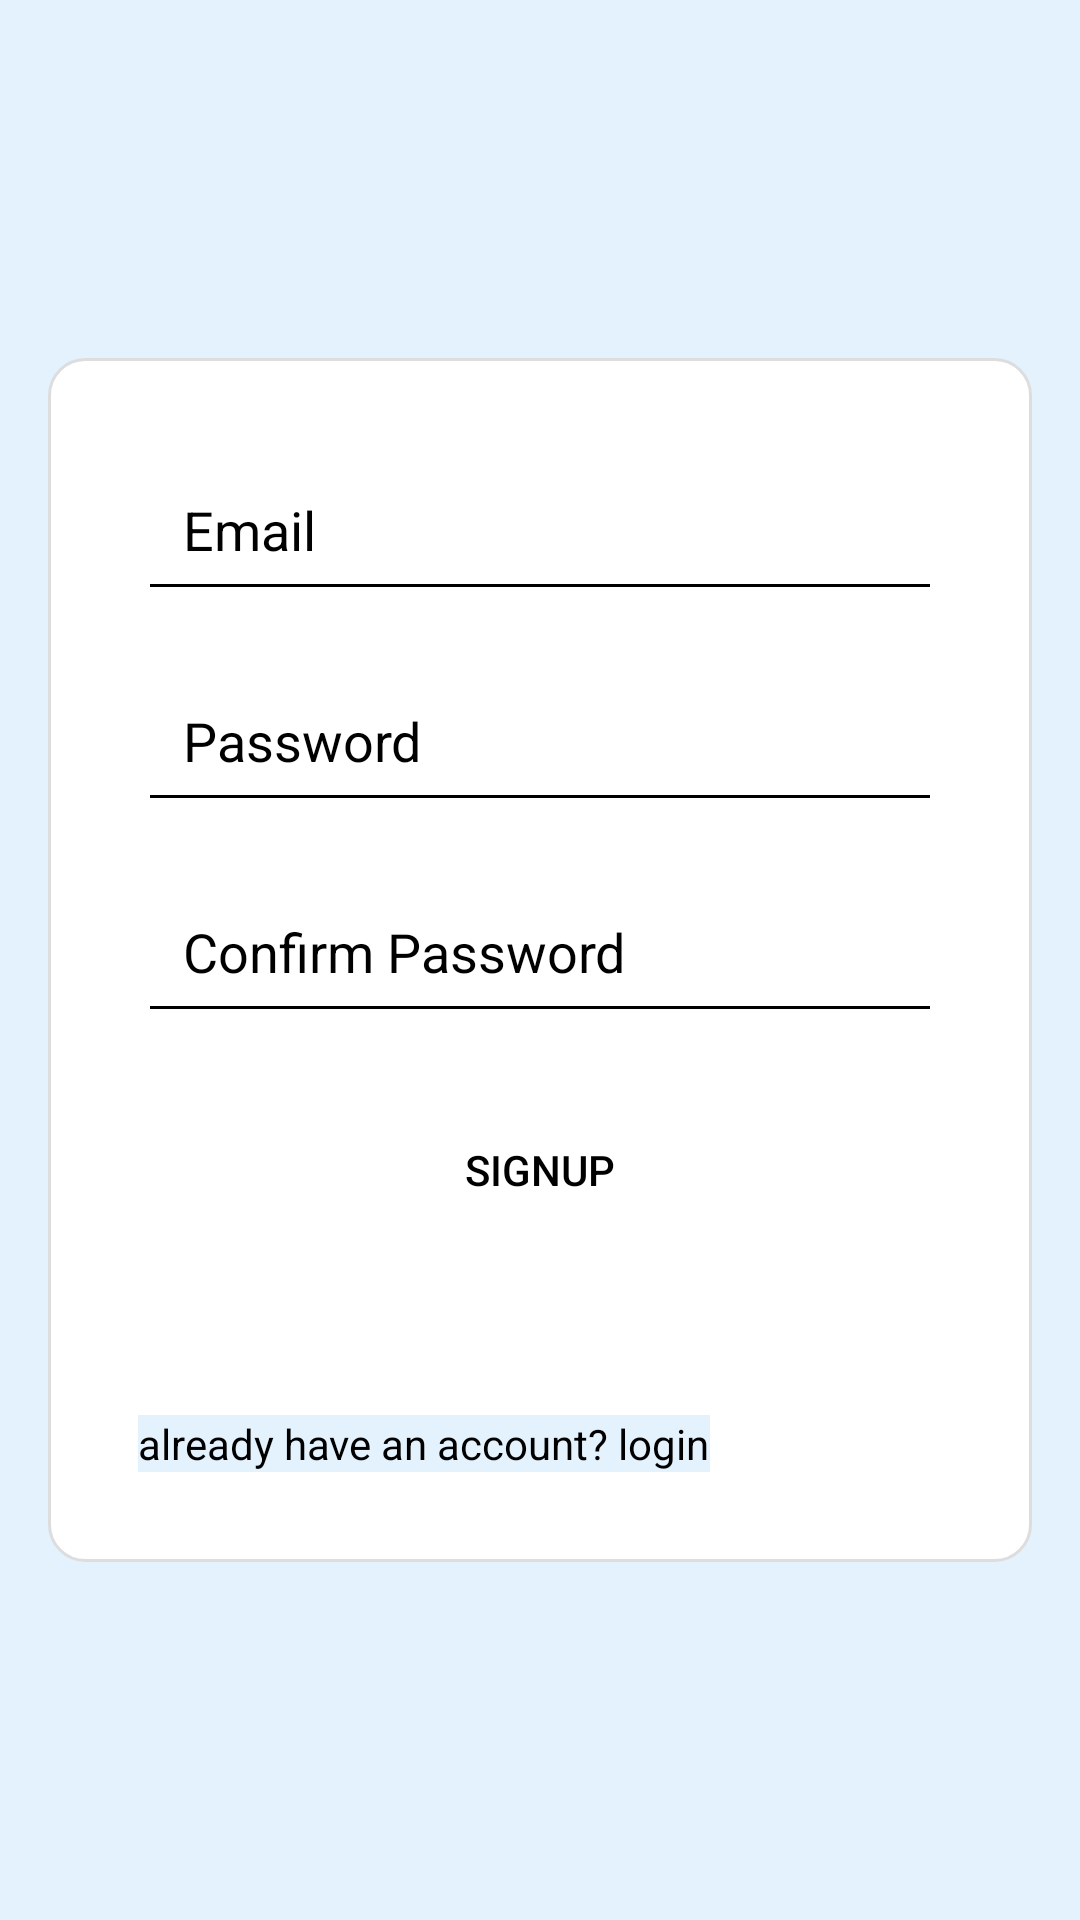

Reconstruct the res/layout file that produces this screen, plus the resources it refers to.
<!-- AndroidManifest.xml: application theme Theme.FinalYrERA -->
<!-- res/layout/activity_user_signup.xml -->
<?xml version="1.0" encoding="utf-8"?>
<RelativeLayout xmlns:android="http://schemas.android.com/apk/res/android"
    android:layout_width="match_parent"
    android:layout_height="match_parent"
    android:padding="16dp"
    android:textColor="@color/black"
    android:background="@color/colorBackground">

    <LinearLayout
        android:id="@+id/signupLayout"
        android:layout_width="match_parent"
        android:layout_height="wrap_content"
        android:orientation="vertical"
        android:layout_centerInParent="true"
        android:padding="30dp"
        android:background="@drawable/rounded_corners">

        <EditText
            android:id="@+id/etEmail"
            android:layout_width="match_parent"
            android:layout_height="wrap_content"
            android:hint="@string/email"
            android:inputType="textEmailAddress"
            android:textColorHint="@color/black"
            android:layout_marginBottom="16dp"
            android:padding="15dp"
            />

        <EditText
            android:id="@+id/etPassword"
            android:layout_width="match_parent"
            android:layout_height="wrap_content"
            android:hint="@string/password"
            android:inputType="textPassword"
            android:textColorHint="@color/black"
            android:layout_marginBottom="16dp"
            android:padding="15dp"
            />

        <EditText
            android:id="@+id/etConfirmPassword"
            android:layout_width="match_parent"
            android:layout_height="wrap_content"
            android:hint="@string/confirm_password"
            android:inputType="textPassword"
            android:textColorHint="@color/black"
            android:layout_marginBottom="16dp"
            android:padding="15dp"
            />

        <Button
            android:id="@+id/btnSignup"
            android:layout_width="match_parent"
            android:layout_height="wrap_content"
            android:text="@string/Signup"
            android:layout_marginBottom="16dp"
            android:padding="20dp"
            android:background="@drawable/button_background"
            android:textColor="@color/colorTextPrimary" />

        <TextView
            android:id="@+id/tvLogin"
            android:layout_width="wrap_content"
            android:layout_height="wrap_content"
            android:layout_marginTop="20dp"
            android:layout_alignParentBottom="true"
            android:text="@string/already_have_an_account_login"
            android:textColor="@color/black" />
    </LinearLayout>

</RelativeLayout>
<!-- resources referenced by this layout -->
<resources>
  <color name="black">#000000</color>
  <color name="colorBackground">#E3F2FD</color>
  <color name="colorTextPrimary">#000000</color>
  <!-- drawable rounded_corners (drawable) -->
  <?xml version="1.0" encoding="utf-8"?>
  <shape xmlns:android="http://schemas.android.com/apk/res/android">
      <corners android:radius="12dp"/>
      <solid android:color="#FFFFFF"/>
      <stroke android:width="1dp" android:color="#DDDDDD"/>
      <padding android:left="10dp" android:top="10dp" android:right="10dp" android:bottom="10dp"/>
  </shape>
  <string name="Signup">Signup\n</string>
  <string name="already_have_an_account_login">already have an account? login</string>
  <string name="confirm_password">"Confirm Password "</string>
  <string name="email">Email</string>
  <string name="password">Password</string>
  <style name="Theme.FinalYrERA" parent="Base.Theme.FinalYrERA" />
  <style name="Base.Theme.FinalYrERA" parent="Theme.Material3.DayNight.NoActionBar">
          
          
          
          <item name="colorPrimary">@color/colorPrimary</item>
          <item name="colorPrimaryDark">@color/colorPrimaryDark</item>
          <item name="colorAccent">@color/colorAccent</item>
          <item name="android:textColor">@color/colorTextPrimary</item>
          <item name="android:textColorSecondary">@color/colorTextSecondary</item>
          <item name="android:background">@color/colorBackground</item>
      </style>
  <color name="colorPrimary">#0D47A1</color>
  <color name="colorPrimaryDark">#0B3C91</color>
  <color name="colorAccent">#42A5F5</color>
  <color name="colorTextSecondary">#000000</color>
</resources>
